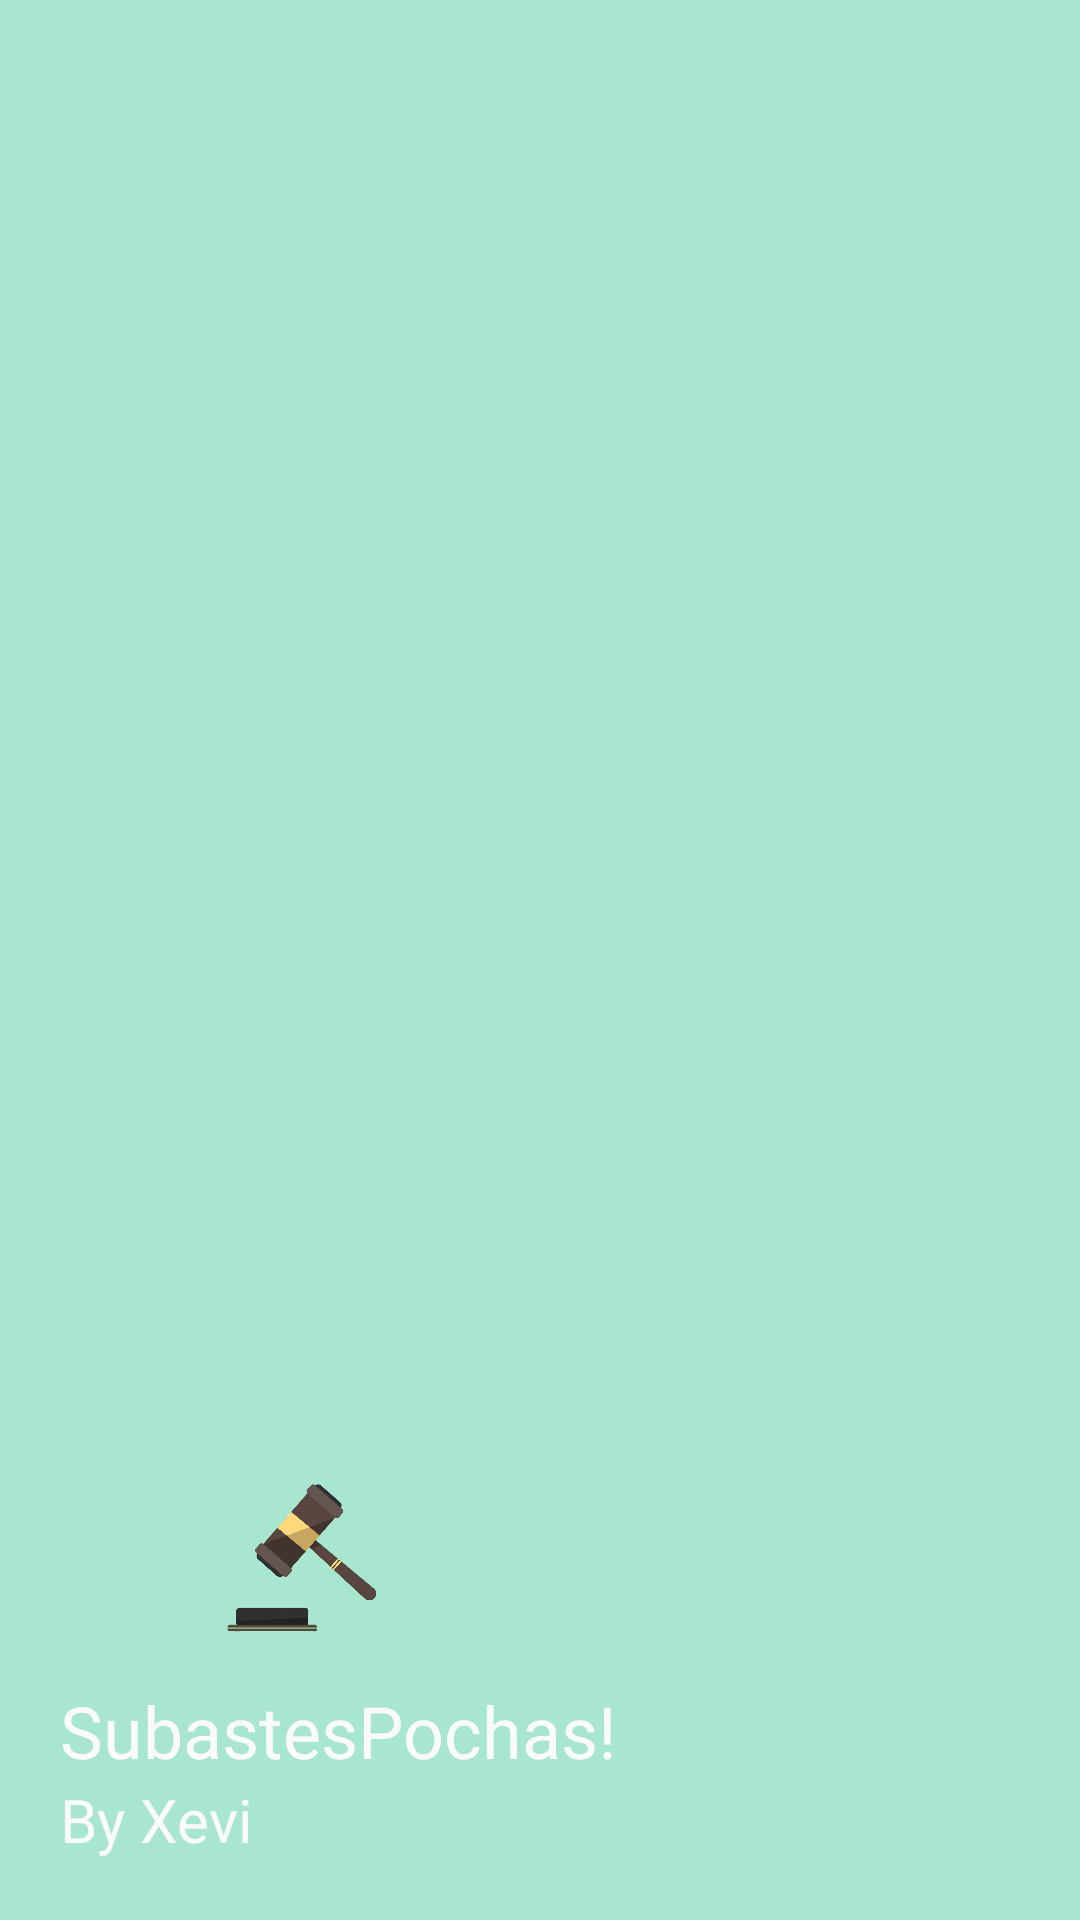

The Android layout XML behind this screen, and the referenced resources:
<!-- AndroidManifest.xml: application theme Theme.PochoSubastes -->
<!-- res/layout/header.xml -->
<?xml version="1.0" encoding="utf-8"?>
<LinearLayout xmlns:android="http://schemas.android.com/apk/res/android"
    xmlns:app="http://schemas.android.com/apk/res-auto"
    android:layout_width="match_parent"
    android:layout_height="180dp"
    android:background="?attr/colorPrimary"
    android:gravity="bottom"
    android:orientation="vertical"
    android:padding="20dp">

    <ImageView
        android:layout_width="150dp"
        android:layout_height="78dp"
        android:src="@drawable/app_icon_img" />
    <TextView
        android:layout_width="wrap_content"
        android:layout_height="wrap_content"
        android:fontFamily="@font/baloo_da_2_extrabold"
        android:text="SubastesPochas!"
        android:textColor="?attr/colorOnPrimary"
        android:textSize="24sp" />
    <TextView
        android:layout_width="wrap_content"
        android:layout_height="wrap_content"
        android:fontFamily="@font/aguafina_script"
        android:text="By Xevi"
        android:textColor="?attr/colorOnPrimary"
        android:textSize="20sp" />
</LinearLayout>
<!-- resources referenced by this layout -->
<resources>
  <!-- drawable app_icon_img: png bitmap (drawable, 323738 bytes) -->
  <style name="Theme.PochoSubastes" parent="Theme.Material3.DayNight.NoActionBar">
          <item name="colorPrimary">@color/pastel_mint</item>
          <item name="backgroundColor">@color/cloud_white</item>
          <item name="colorOnBackground">@color/charcoal_black</item>
          <item name="colorOnPrimary">@color/cloud_white</item>
          
      </style>
  <color name="pastel_mint">#A8E6CF</color>
  <color name="cloud_white">#FAFAFA</color>
  <color name="charcoal_black">#1E272E</color>
</resources>
